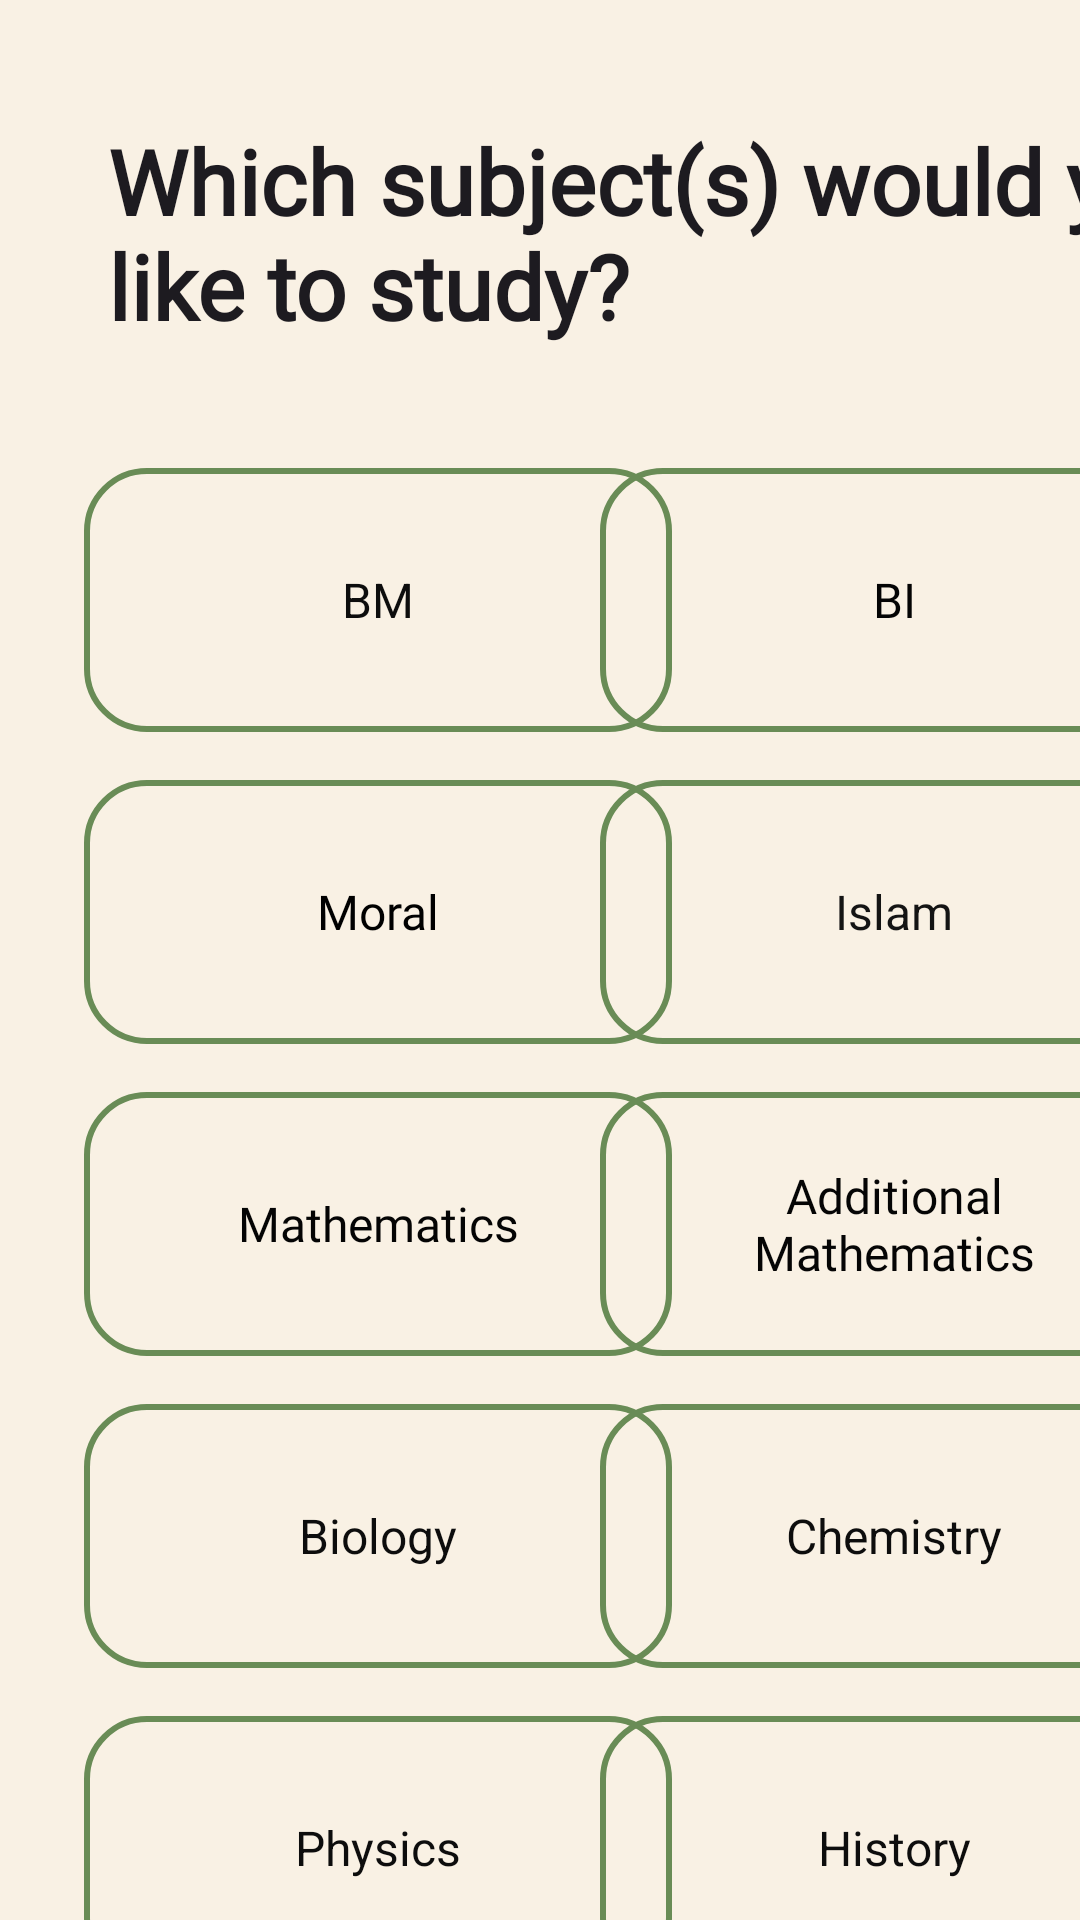

Produce the Android XML layout that renders to this screen, including the resource entries it uses.
<!-- AndroidManifest.xml: application theme Theme.StudyLah -->
<!-- res/layout/activity_subject_preference_student.xml -->
<?xml version="1.0" encoding="utf-8"?>
<androidx.constraintlayout.widget.ConstraintLayout xmlns:android="http://schemas.android.com/apk/res/android"
    xmlns:app="http://schemas.android.com/apk/res-auto"
    xmlns:tools="http://schemas.android.com/tools"
    android:id="@+id/main"
    android:layout_width="match_parent"
    android:layout_height="match_parent"
    android:background="#F9F1E4"
    tools:context=".subject_preference_student">

    <androidx.appcompat.widget.AppCompatButton
        android:id="@+id/buttonHistory2"
        android:layout_width="196dp"
        android:layout_height="88dp"
        android:layout_marginTop="16dp"
        android:background="@drawable/subject_bg"
        android:gravity="center"
        android:padding="12dp"
        android:text="History"
        android:textAppearance="@style/TextAppearance.AppCompat.Body1"
        android:textColor="#0D0D0D"
        android:textSize="16sp"
        app:layout_constraintEnd_toEndOf="parent"
        app:layout_constraintHorizontal_bias="0.401"
        app:layout_constraintStart_toEndOf="@+id/buttonPhysics2"
        app:layout_constraintTop_toBottomOf="@+id/buttonChem" />

    <androidx.appcompat.widget.AppCompatButton
        android:id="@+id/buttonPhysics2"
        android:layout_width="196dp"
        android:layout_height="88dp"
        android:layout_marginStart="28dp"
        android:layout_marginTop="16dp"
        android:background="@drawable/subject_bg"
        android:gravity="center"
        android:padding="12dp"
        android:text="Physics"
        android:textAppearance="@style/TextAppearance.AppCompat.Body1"
        android:textColor="#0D0D0D"
        android:textSize="16sp"
        app:layout_constraintStart_toStartOf="parent"
        app:layout_constraintTop_toBottomOf="@+id/buttonBio3" />

    <androidx.appcompat.widget.AppCompatButton
        android:id="@+id/buttonBio3"
        android:layout_width="196dp"
        android:layout_height="88dp"
        android:layout_marginStart="28dp"
        android:layout_marginTop="16dp"
        android:background="@drawable/subject_bg"
        android:gravity="center"
        android:padding="12dp"
        android:text="Biology"
        android:textAppearance="@style/TextAppearance.AppCompat.Body1"
        android:textColor="#0D0D0D"
        android:textSize="16sp"
        app:layout_constraintStart_toStartOf="parent"
        app:layout_constraintTop_toBottomOf="@+id/buttonMaths" />

    <androidx.appcompat.widget.AppCompatButton
        android:id="@+id/buttonEco"
        android:layout_width="196dp"
        android:layout_height="88dp"
        android:layout_marginTop="16dp"
        android:background="@drawable/subject_bg"
        android:gravity="center"
        android:padding="12dp"
        android:text="Economics"
        android:textAppearance="@style/TextAppearance.AppCompat.Body1"
        android:textColor="#0D0D0D"
        android:textSize="16sp"
        app:layout_constraintEnd_toEndOf="parent"
        app:layout_constraintHorizontal_bias="0.401"
        app:layout_constraintStart_toEndOf="@+id/buttonAccounting"
        app:layout_constraintTop_toBottomOf="@+id/buttonHistory2" />

    <androidx.appcompat.widget.AppCompatButton
        android:id="@+id/buttonAccounting"
        android:layout_width="196dp"
        android:layout_height="88dp"
        android:layout_marginStart="28dp"
        android:layout_marginTop="16dp"
        android:background="@drawable/subject_bg"
        android:gravity="center"
        android:padding="12dp"
        android:text="Accounting"
        android:textAppearance="@style/TextAppearance.AppCompat.Body1"
        android:textColor="#0D0D0D"
        android:textSize="16sp"
        app:layout_constraintStart_toStartOf="parent"
        app:layout_constraintTop_toBottomOf="@+id/buttonPhysics2" />

    <androidx.appcompat.widget.AppCompatButton
        android:id="@+id/buttonIslam2"
        android:layout_width="196dp"
        android:layout_height="88dp"
        android:layout_marginTop="16dp"
        android:background="@drawable/subject_bg"
        android:gravity="center"
        android:padding="12dp"
        android:text="Islam"
        android:textAppearance="@style/TextAppearance.AppCompat.Body1"
        android:textColor="#141414"
        android:textSize="16sp"
        app:layout_constraintEnd_toEndOf="parent"
        app:layout_constraintHorizontal_bias="0.401"
        app:layout_constraintStart_toEndOf="@+id/buttonMoral"
        app:layout_constraintTop_toBottomOf="@+id/buttonEnglish" />

    <androidx.appcompat.widget.AppCompatButton
        android:id="@+id/buttonMalay2"
        android:layout_width="196dp"
        android:layout_height="88dp"
        android:layout_marginStart="28dp"
        android:layout_marginTop="36dp"
        android:background="@drawable/subject_bg"
        android:gravity="center"
        android:padding="12dp"
        android:text="BM"
        android:textAppearance="@style/TextAppearance.AppCompat.Body1"
        android:textColor="#0D0D0D"
        android:textSize="16sp"
        app:layout_constraintStart_toStartOf="parent"
        app:layout_constraintTop_toBottomOf="@+id/TVSubjectPreference" />

    <androidx.appcompat.widget.AppCompatButton
        android:id="@+id/buttonChem"
        android:layout_width="196dp"
        android:layout_height="88dp"
        android:layout_marginTop="16dp"
        android:background="@drawable/subject_bg"
        android:gravity="center"
        android:padding="12dp"
        android:text="Chemistry"
        android:textAppearance="@style/TextAppearance.AppCompat.Body1"
        android:textColor="#0D0D0D"
        android:textSize="16sp"
        app:layout_constraintEnd_toEndOf="parent"
        app:layout_constraintHorizontal_bias="0.401"
        app:layout_constraintStart_toEndOf="@+id/buttonBio3"
        app:layout_constraintTop_toBottomOf="@+id/buttonAddmaths" />

    <androidx.appcompat.widget.AppCompatButton
        android:id="@+id/buttonMoral"
        android:layout_width="196dp"
        android:layout_height="88dp"
        android:layout_marginStart="28dp"
        android:layout_marginTop="16dp"
        android:background="@drawable/subject_bg"
        android:fontFamily="@font/pt_sans"
        android:gravity="center"
        android:padding="12dp"
        android:text="Moral"
        android:textAppearance="@style/TextAppearance.AppCompat.Body1"
        android:textColor="#000000"
        android:textSize="16sp"
        app:layout_constraintStart_toStartOf="parent"
        app:layout_constraintTop_toBottomOf="@+id/buttonMalay2" />

    <androidx.appcompat.widget.AppCompatButton
        android:id="@+id/buttonEnglish"
        android:layout_width="196dp"
        android:layout_height="88dp"
        android:layout_marginTop="36dp"
        android:background="@drawable/subject_bg"
        android:fontFamily="@font/pt_sans"
        android:gravity="center"
        android:padding="12dp"
        android:text="BI"
        android:textAppearance="@style/TextAppearance.AppCompat.Body2"
        android:textColor="#040404"
        android:textSize="16sp"
        android:typeface="normal"
        app:layout_constraintEnd_toEndOf="parent"
        app:layout_constraintHorizontal_bias="0.403"
        app:layout_constraintStart_toEndOf="@+id/buttonMalay2"
        app:layout_constraintTop_toBottomOf="@+id/TVSubjectPreference" />

    <TextView
        android:id="@+id/TVSubjectPreference"
        android:layout_width="408dp"
        android:layout_height="80dp"
        android:layout_marginStart="36dp"
        android:layout_marginTop="40dp"
        android:fontFamily="@font/pt_sans"
        android:text="Which subject(s) would you like to study?"
        android:textAppearance="@style/TextAppearance.AppCompat.Body1"
        android:textSize="30sp"
        android:textStyle="bold"
        app:layout_constraintStart_toStartOf="parent"
        app:layout_constraintTop_toTopOf="parent" />

    <androidx.appcompat.widget.AppCompatButton
        android:id="@+id/buttonMaths"
        android:layout_width="196dp"
        android:layout_height="88dp"
        android:layout_marginStart="28dp"
        android:layout_marginTop="16dp"
        android:background="@drawable/subject_bg"
        android:fontFamily="@font/pt_sans"
        android:text="Mathematics"
        android:textAppearance="@style/TextAppearance.AppCompat.Body1"
        android:textColor="#040404"
        android:textColorLink="#0B0B0B"
        android:textSize="16sp"
        app:layout_constraintStart_toStartOf="parent"
        app:layout_constraintTop_toBottomOf="@+id/buttonMoral" />

    <androidx.appcompat.widget.AppCompatButton
        android:id="@+id/buttonAddmaths"
        android:layout_width="196dp"
        android:layout_height="88dp"
        android:layout_marginTop="16dp"
        android:background="@drawable/subject_bg"
        android:fontFamily="@font/pt_sans"
        android:text="Additional Mathematics"
        android:textAppearance="@style/TextAppearance.AppCompat.Body1"
        android:textColor="#050505"
        android:textSize="16sp"
        app:layout_constraintEnd_toEndOf="parent"
        app:layout_constraintHorizontal_bias="0.401"
        app:layout_constraintStart_toEndOf="@+id/buttonMaths"
        app:layout_constraintTop_toBottomOf="@+id/buttonIslam2" />

    <androidx.appcompat.widget.AppCompatButton
        android:id="@+id/buttonSave"
        android:layout_width="182dp"
        android:layout_height="72dp"
        android:layout_marginTop="52dp"
        android:layout_marginEnd="36dp"
        android:background="@drawable/button_bg"
        android:fontFamily="@font/pt_sans"
        android:text="Save"
        android:textAppearance="@style/TextAppearance.AppCompat.Body1"
        android:textColor="#FFFFFF"
        android:textSize="16sp"
        android:textStyle="bold"
        app:layout_constraintEnd_toEndOf="parent"
        app:layout_constraintTop_toBottomOf="@+id/buttonEco" />

</androidx.constraintlayout.widget.ConstraintLayout>
<!-- resources referenced by this layout -->
<resources>
  <!-- drawable button_bg (drawable) -->
  <?xml version="1.0" encoding="utf-8"?>
  <shape xmlns:android="http://schemas.android.com/apk/res/android">
  
  
      
      <solid android:color="#FFFFFF" /> 
      <solid android:color="#698C56"/>
  
      
      <stroke
          android:width="2dp"
          android:color="#698C56" /> 
  
      
      <corners android:radius="20dp" /> 
  
      
      <padding
          android:left="20dp"
          android:right="20dp"
          android:top="8dp"
          android:bottom="8dp" />
  
  </shape>
  <!-- drawable subject_bg (drawable) -->
  <?xml version="1.0" encoding="utf-8"?>
  <shape xmlns:android="http://schemas.android.com/apk/res/android">
      android:shape="rectangle">
  
      
      <solid android:color="#FFFFFF" /> 
      <solid android:color="@android:color/transparent"/>
  
      
      <stroke
          android:width="2dp"
          android:color="#698C56" /> 
  
      
      <corners android:radius="20dp" /> 
  
      
      <padding
          android:left="20dp"
          android:right="20dp"
          android:top="8dp"
          android:bottom="8dp" />
  
  </shape>
  <style name="Theme.StudyLah" parent="Base.Theme.StudyLah" />
  <style name="Base.Theme.StudyLah" parent="Theme.Material3.DayNight.NoActionBar">
          
          
  
  
      </style>
</resources>
